Run: headless pygame with SDL's dummy video driver; simulated clock (each Clock.tick advances the game by its frame time, no real sleeping); random seed 0; keys injected as events and as key.get_pressed() state; mouse plan: one left click at the window centre at the start of phase 2, then a move to the lower-right quarter at the start of phase 3.
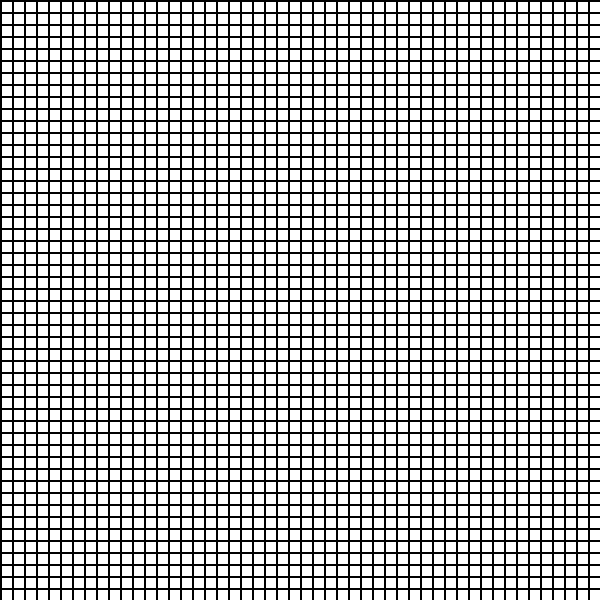
Frame 1 of 4 · flips 1–60 · no input
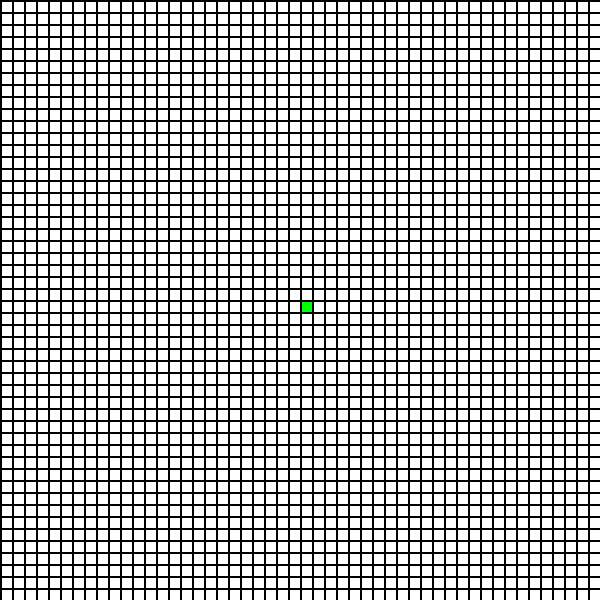
Frame 2 of 4 · flips 61–180 · clicked the window centre · tapped SPACE, RETURN · held RIGHT (→), D
Frame 3 of 4 · flips 181–300 · moved the mouse to the lower-right quarter · held DOWN (↓), S · screen unchanged from frame 2, image omitted
Frame 4 of 4 · flips 301–420 · held LEFT (←), A, UP (↑), W · screen unchanged from frame 3, image omitted

The pygame program that drew these frames:

import pygame
BLACK = (0,0,0)
WHITE =(255,255,255)
GREEN =(0,255,0)
RED = (255,0,0)
W=10
H=10
M=2
grid=[]
for row in range (50):
    grid.append([])
    for column in range (50):
        grid[row].append(0)

pygame.init()
WINSIZE=[600,600]
sc=pygame.display.set_mode(WINSIZE)
pygame.display.set_caption("PATH FINDER")
done=False
clock=pygame.time.Clock()
while not done:
     for  event in pygame.event.get():
         if event.type == pygame.QUIT:
             done=True
         elif event.type==pygame.MOUSEBUTTONDOWN:
             pos =pygame.mouse.get_pos()
             column=pos[0]//(W+M)
             row=pos[1]//(H+M)
             grid[row][column]=1
             print ("Click",pos,"Grid Coordinates: ",row ,column)
     sc.fill(BLACK)
     for row in range(50):
        for column in range(50):
            color=WHITE
            if grid[row][column]==1:
                color=GREEN
            pygame.draw.rect(sc,color,[(M+W)*column+M,(M+H)*row+M,W,H])
     clock.tick(60)
     pygame.display.flip()
pygame.quit()
        
